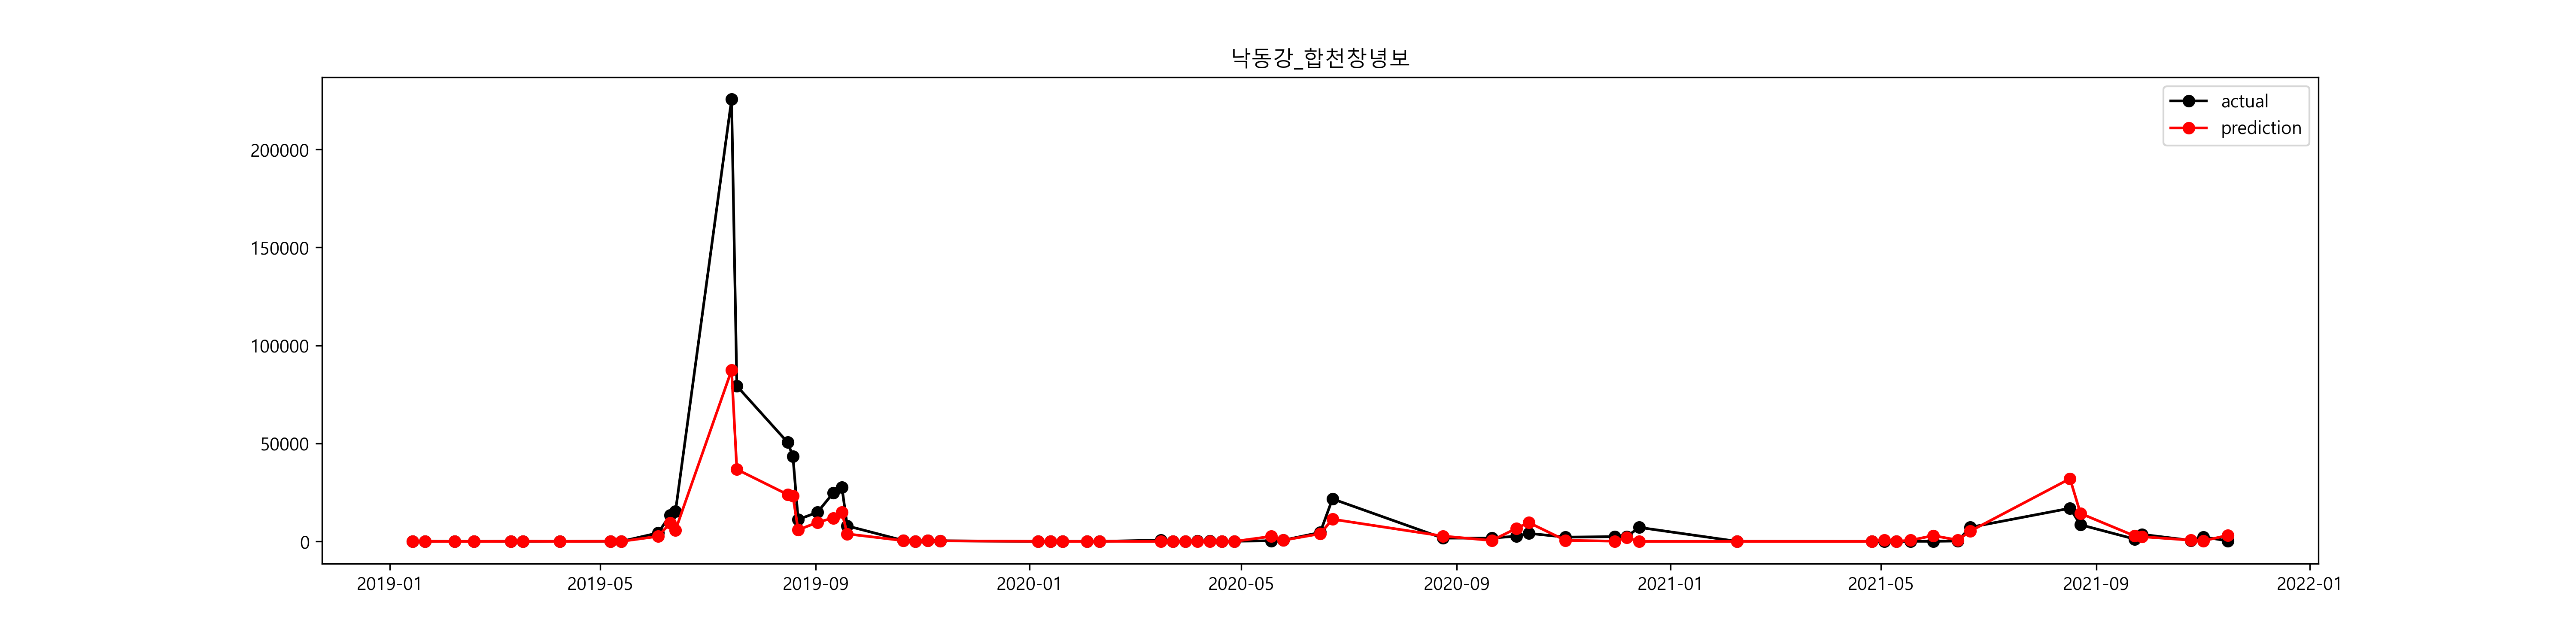

The file beside this chart, header and first rows:
, prediction, prediction_inv, 유해남조류세포수_Y, 유해남조류세포수_Y_inv
2019-01-14, 1.52, 4.57, 1.609, 5
2019-01-21, 4.131, 62.23, 3.895, 49.14
2019-02-07, 1.26, 3.525, 1.447, 4.25
2019-02-18, 1.948, 7.014, 2.097, 8.143
2019-03-11, 4.142, 62.9, 4.025, 56
2019-03-18, 4.453, 85.85, 4.053, 57.57
2019-04-08, 3.239, 25.51, 2.944, 19
2019-05-07, 4.463, 86.78, 4.677, 107.5
2019-05-13, 2.303, 10.01, 2.288, 9.857
2019-06-03, 7.858, 2587, 8.366, 4300
2019-06-10, 9.142, 9343, 9.505, 13431
2019-06-13, 8.666, 5803, 9.645, 15440
2019-07-15, 11.38, 87391, 12.33, 225548
2019-07-18, 10.51, 36751, 11.28, 79300
2019-08-16, 10.08, 23909, 10.83, 50530
2019-08-19, 10.05, 23237, 10.68, 43444
2019-08-22, 8.674, 5849, 9.319, 11152
2019-09-02, 9.182, 9724, 9.606, 14860
2019-09-11, 9.388, 11943, 10.11, 24679
2019-09-16, 9.605, 14843, 10.22, 27521
2019-09-19, 8.248, 3819, 8.976, 7907
2019-10-21, 6.015, 409.7, 6.175, 480.7
2019-10-28, 4.592, 98.73, 4.558, 95.43
2019-11-04, 6.033, 416.9, 6.275, 531.0
2019-11-11, 5.578, 264.4, 5.759, 317
2020-01-06, 3.998, 54.46, 1.312, 3.714
2020-01-13, 1.13, 3.096, 3.285, 26.71
2020-01-20, 2.917, 18.48, 3.3, 27.12
2020-02-03, 0.1956, 1.216, 3.584, 36.0
2020-02-10, 4.318, 75.02, 2.858, 17.43
2020-03-16, -0.04998, 0.9512, 6.47, 645.3
2020-03-23, -0.01163, 0.9884, 4.092, 59.86
2020-03-30, -0.01471, 0.9854, 3.794, 44.43
2020-04-06, -0.1349, 0.8738, 4.936, 139.1
2020-04-13, -0.01374, 0.9864, 4.87, 130.3
2020-04-20, -0.043, 0.9579, 2.708, 15.0
2020-04-27, 0.2319, 1.261, 4.655, 105.1
2020-05-18, 7.852, 2572, 5.742, 311.7
2020-05-25, 6.372, 585.1, 6.443, 628.1
2020-06-15, 8.269, 3901, 8.425, 4558
2020-06-22, 9.335, 11325, 9.985, 21697
2020-08-24, 7.911, 2727, 7.425, 1678
2020-09-21, 6.144, 465.9, 7.442, 1707
2020-10-05, 8.804, 6663, 7.885, 2658
2020-10-12, 9.172, 9625, 8.325, 4124
2020-11-02, 6.294, 541.4, 7.682, 2169
2020-11-30, 4.741, 114.6, 7.798, 2435
2020-12-07, 7.585, 1968, 7.786, 2406
2020-12-14, 0.1706, 1.186, 8.875, 7147
2021-02-08, 2.958, 19.25, 3.429, 30.86
2021-04-26, -0.1582, 0.8537, 0.0, 1.0
2021-05-03, 6.432, 621.4, 0.0, 1.0
2021-05-10, 3.645, 38.28, 2.386, 10.88
2021-05-18, 6.382, 591.1, 4.284, 72.5
2021-05-31, 7.992, 2959, 4.132, 62.29
2021-06-14, 6.487, 656.7, 5.292, 198.7
2021-06-21, 8.557, 5206, 8.879, 7181
2021-08-17, 10.37, 32020, 9.736, 16916
2021-08-23, 9.566, 14266, 9.046, 8482
2021-09-23, 7.922, 2758, 7.078, 1186
... 4 more rows
